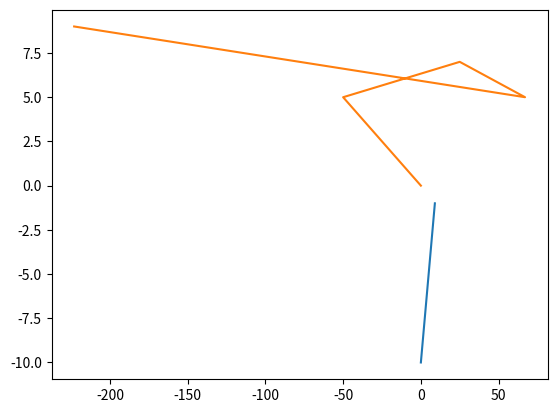

Write the Python code that produced this figure.
import matplotlib.pyplot as plt


x = list(range(0,10))

y = list(range(-10,0))

plt.plot(x,y)

a = [0, -50, 25, 67, -223]
b = [0, 5, 7, 5, 9]
plt.plot(a, b)

